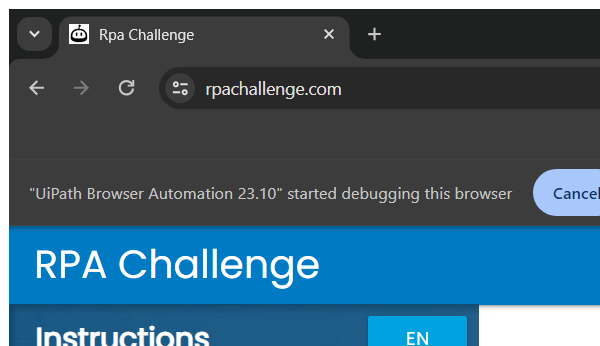
Task: RPA Challenge DataTable
Workflow: DownloadExcelFile

Step 1: Attach Browser 'chrome.exe Rpa' in window 'Rpa Challenge' (chrome.exe)

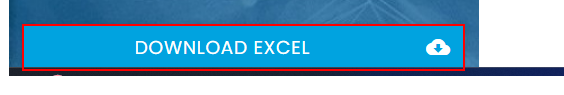
Step 2: click on the link 'Download Excel cloud_download'

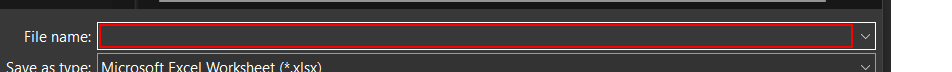
Step 3: type "E:\ITI 3M\RPA\RPA Challenge\challenge.xlsx" in window 'Save As' (chrome.exe)

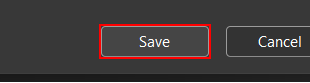
Step 4: click in window 'Save As' (chrome.exe)
